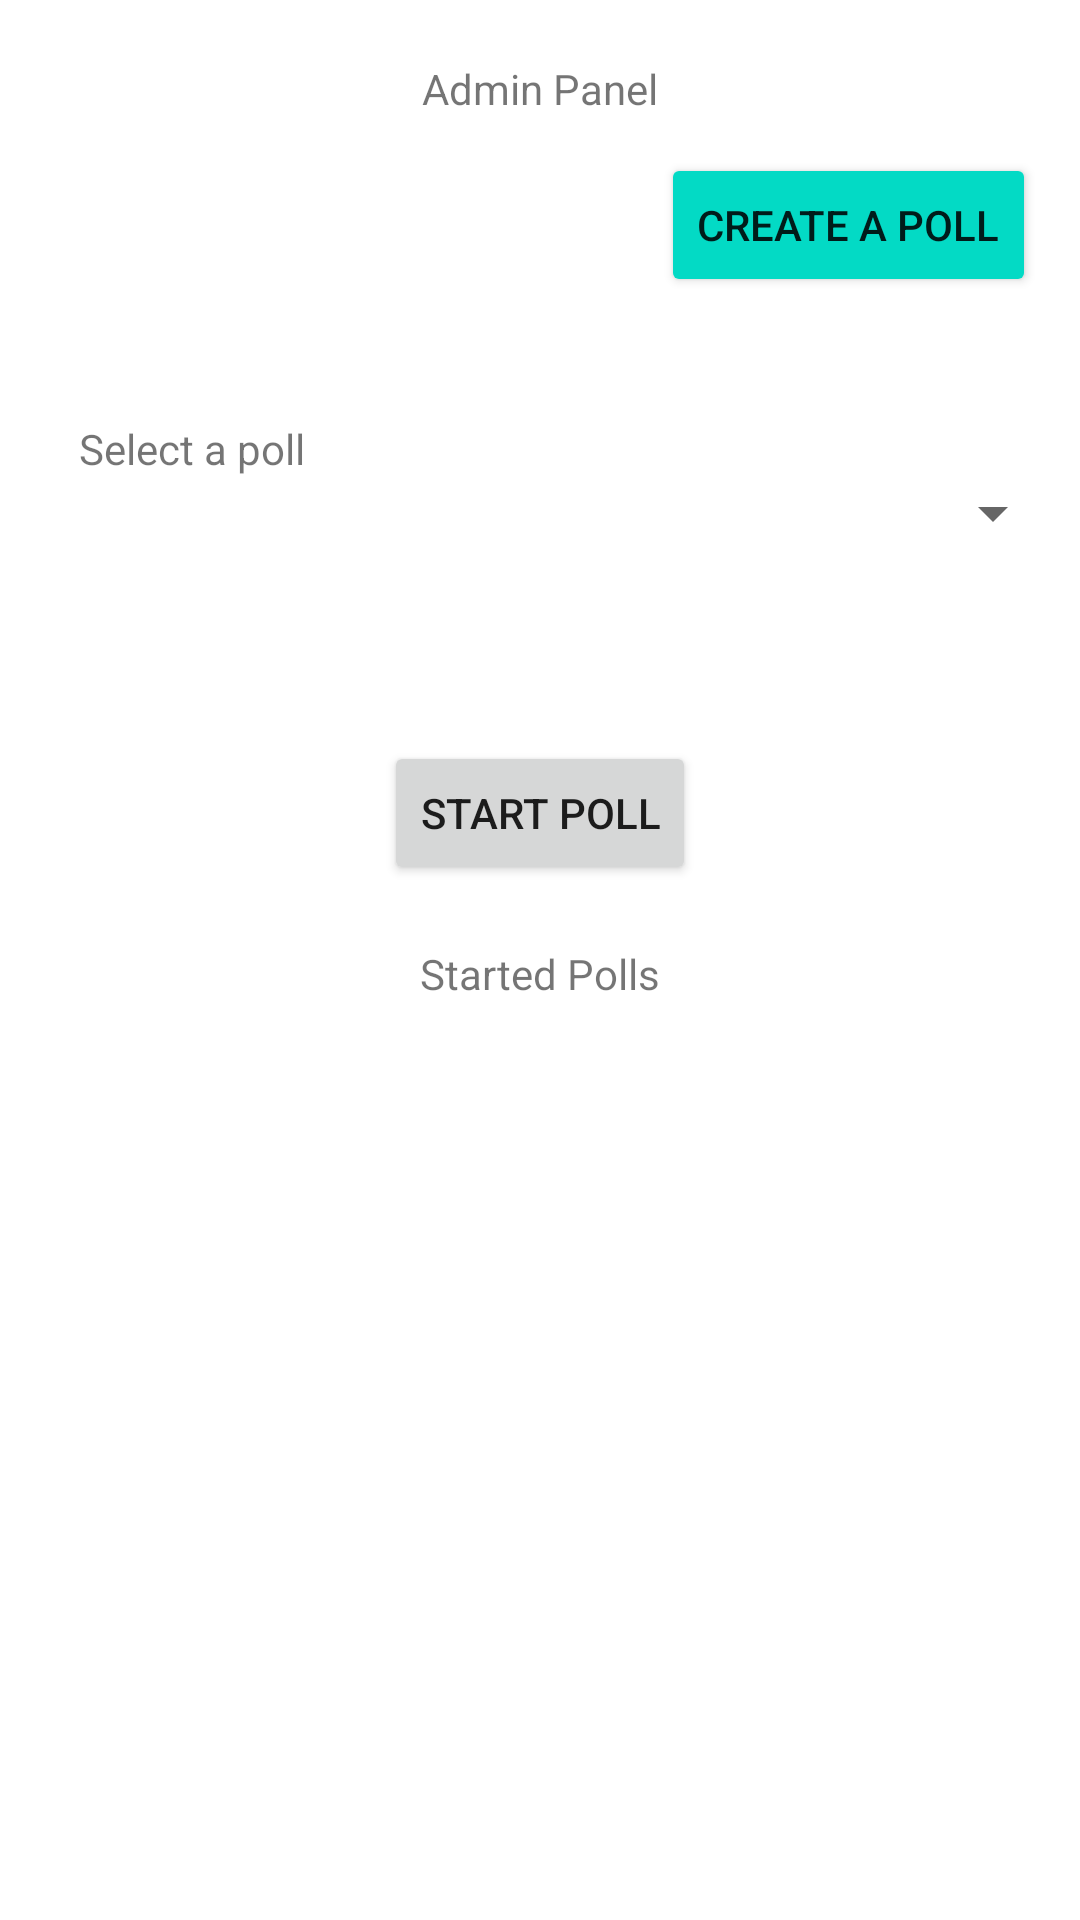

This screen was rendered from an Android layout file. Write that file and the resources it references.
<!-- AndroidManifest.xml: application theme Theme.Proektap -->
<!-- res/layout/fragment_start_poll.xml -->
<?xml version="1.0" encoding="utf-8"?>
<androidx.constraintlayout.widget.ConstraintLayout xmlns:android="http://schemas.android.com/apk/res/android"
    xmlns:app="http://schemas.android.com/apk/res-auto"
    xmlns:tools="http://schemas.android.com/tools"
    android:layout_width="match_parent"
    android:layout_height="match_parent"
    android:configChanges="keyboardHidden|orientation|screenSize|screenLayout"
    tools:context=".AdminActivity">


    <TextView
        android:id="@+id/textView2"
        android:layout_width="wrap_content"
        android:layout_height="wrap_content"
        android:layout_marginTop="20dp"
        android:text="Admin Panel"
        app:layout_constraintEnd_toEndOf="parent"
        app:layout_constraintHorizontal_bias="0.5"
        app:layout_constraintStart_toStartOf="parent"
        app:layout_constraintTop_toTopOf="parent" />

    <Button
        android:id="@+id/createPollSwitch"
        android:layout_width="wrap_content"
        android:layout_height="wrap_content"
        android:layout_marginTop="12dp"
        android:backgroundTint="@color/teal_200"
        android:text="Create a poll"
        app:layout_constraintEnd_toEndOf="parent"
        app:layout_constraintHorizontal_bias="0.938"
        app:layout_constraintStart_toStartOf="parent"
        app:layout_constraintTop_toBottomOf="@+id/textView2" />

    <ListView
        android:id="@+id/activePolls"
        android:layout_width="409dp"
        android:layout_height="50dp"
        android:layout_marginTop="20dp"
        app:layout_constraintEnd_toEndOf="parent"
        app:layout_constraintStart_toStartOf="parent"
        app:layout_constraintTop_toBottomOf="@+id/textView4" />

    <Spinner
        android:id="@+id/listOfPolls"
        android:layout_width="350dp"
        android:layout_height="wrap_content"
        android:layout_marginTop="60dp"
        android:spinnerMode="dropdown"
        app:layout_constraintEnd_toEndOf="parent"
        app:layout_constraintHorizontal_bias="0.491"
        app:layout_constraintStart_toStartOf="parent"
        app:layout_constraintTop_toBottomOf="@+id/createPollSwitch"
        tools:ignore="HardcodedText" />

    <Button
        android:id="@+id/startPollBtn"
        android:layout_width="wrap_content"
        android:layout_height="wrap_content"
        android:layout_marginTop="64dp"
        android:text="Start Poll"
        app:layout_constraintEnd_toEndOf="parent"
        app:layout_constraintHorizontal_bias="0.5"
        app:layout_constraintStart_toStartOf="parent"
        app:layout_constraintTop_toBottomOf="@+id/listOfPolls" />

    <TextView
        android:id="@+id/textView3"
        android:layout_width="wrap_content"
        android:layout_height="wrap_content"
        android:layout_marginTop="41dp"
        android:text="Select a poll"
        app:layout_constraintBottom_toTopOf="@+id/listOfPolls"
        app:layout_constraintEnd_toEndOf="parent"
        app:layout_constraintHorizontal_bias="0.092"
        app:layout_constraintStart_toStartOf="parent"
        app:layout_constraintTop_toBottomOf="@+id/createPollSwitch"
        app:layout_constraintVertical_bias="0.0" />

    <TextView
        android:id="@+id/textView4"
        android:layout_width="wrap_content"
        android:layout_height="wrap_content"
        android:layout_marginTop="20dp"
        android:text="Started Polls"
        app:layout_constraintEnd_toEndOf="parent"
        app:layout_constraintHorizontal_bias="0.5"
        app:layout_constraintStart_toStartOf="parent"
        app:layout_constraintTop_toBottomOf="@+id/startPollBtn" />
</androidx.constraintlayout.widget.ConstraintLayout>
<!-- resources referenced by this layout -->
<resources>
  <color name="teal_200">#FF03DAC5</color>
  <style name="Theme.Proektap" parent="Theme.MaterialComponents.DayNight.DarkActionBar">
          
          <item name="colorPrimary">@color/purple_500</item>
          <item name="colorPrimaryVariant">@color/purple_700</item>
          <item name="colorOnPrimary">@color/white</item>
          
          <item name="colorSecondary">@color/teal_200</item>
          <item name="colorSecondaryVariant">@color/teal_700</item>
          <item name="colorOnSecondary">@color/black</item>
          
          <item name="android:statusBarColor">?attr/colorPrimaryVariant</item>
          
      </style>
  <color name="purple_500">#FF6200EE</color>
  <color name="purple_700">#FF3700B3</color>
  <color name="white">#FFFFFFFF</color>
  <color name="teal_700">#FF018786</color>
  <color name="black">#FF000000</color>
</resources>
